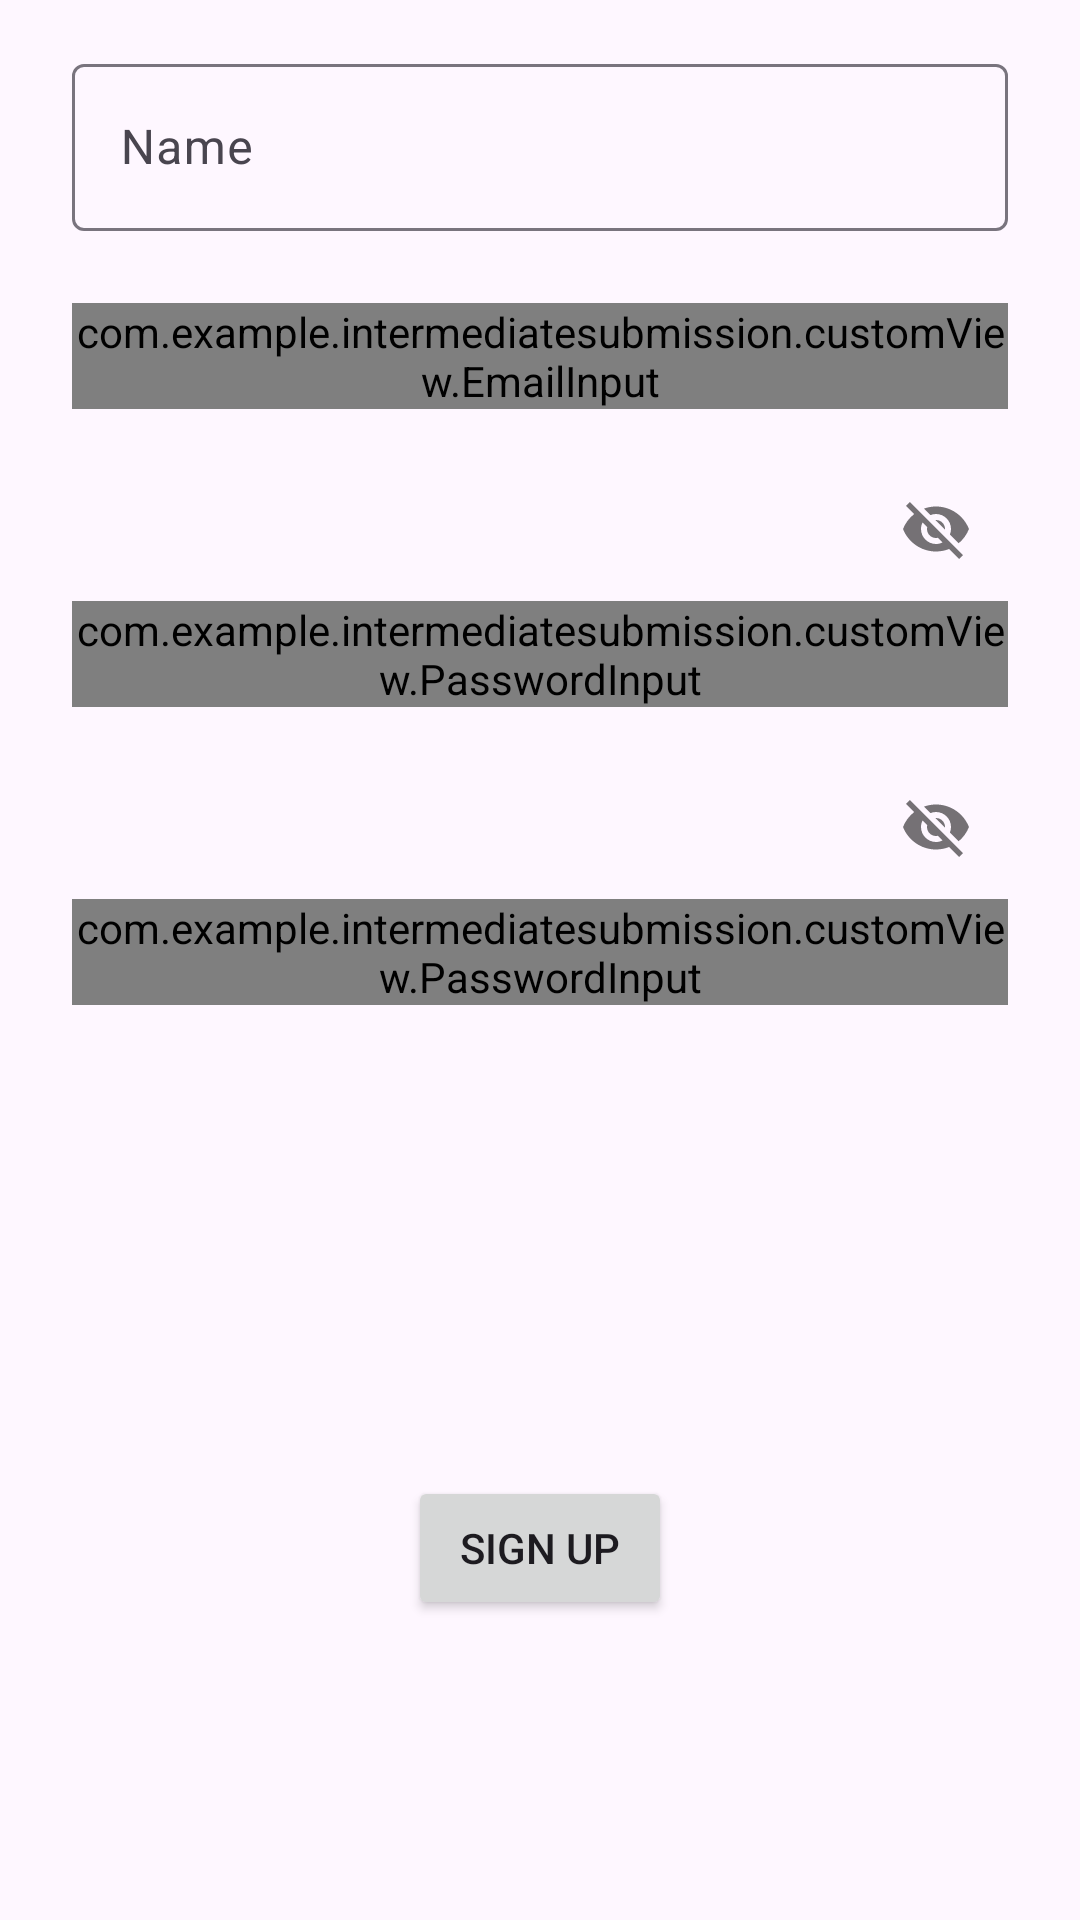

Android layout source for this screen:
<!-- AndroidManifest.xml: application theme Theme.WizzMate -->
<!-- res/layout/fragment_register.xml -->
<?xml version="1.0" encoding="utf-8"?>
<androidx.constraintlayout.widget.ConstraintLayout xmlns:android="http://schemas.android.com/apk/res/android"
    xmlns:app="http://schemas.android.com/apk/res-auto"
    xmlns:tools="http://schemas.android.com/tools"
    android:layout_width="match_parent"
    android:layout_height="match_parent"
    tools:context=".view.authentication.LoginFragment">

    <com.google.android.material.textfield.TextInputLayout
        android:id="@+id/ed_register_name_layout"
        android:layout_width="0dp"
        android:layout_height="wrap_content"
        android:layout_marginStart="24dp"
        android:layout_marginTop="16dp"
        android:layout_marginEnd="24dp"
        android:hint="@string/name"
        app:layout_constraintEnd_toEndOf="parent"
        app:layout_constraintStart_toStartOf="parent"
        app:layout_constraintTop_toTopOf="parent">

        <com.google.android.material.textfield.TextInputEditText
            android:id="@+id/ed_register_name"
            android:layout_width="match_parent"
            android:layout_height="match_parent" />
    </com.google.android.material.textfield.TextInputLayout>

    <com.google.android.material.textfield.TextInputLayout
        android:id="@+id/ed_register_email_layout"
        android:layout_width="0dp"
        android:layout_height="wrap_content"
        android:layout_marginStart="24dp"
        android:layout_marginTop="24dp"
        android:layout_marginEnd="24dp"
        android:hint="@string/email"
        app:layout_constraintEnd_toEndOf="parent"
        app:layout_constraintStart_toStartOf="parent"
        app:layout_constraintTop_toBottomOf="@+id/ed_register_name_layout">

        <com.example.intermediatesubmission.customView.EmailInput
            android:id="@+id/ed_register_email"
            android:layout_width="match_parent"
            android:layout_height="match_parent"
            android:inputType="textEmailAddress"/>
    </com.google.android.material.textfield.TextInputLayout>

    <com.google.android.material.textfield.TextInputLayout
        android:id="@+id/ed_register_password_layout"
        android:layout_width="0dp"
        android:layout_height="wrap_content"
        android:layout_marginStart="24dp"
        android:layout_marginTop="16dp"
        android:layout_marginEnd="24dp"
        android:hint="@string/password"
        app:layout_constraintEnd_toEndOf="parent"
        app:layout_constraintStart_toStartOf="parent"
        app:layout_constraintTop_toBottomOf="@+id/ed_register_email_layout"
        app:passwordToggleEnabled="true">

        <com.example.intermediatesubmission.customView.PasswordInput
            android:id="@+id/ed_register_password"
            android:layout_width="match_parent"
            android:layout_height="match_parent"
            android:inputType="textPassword" />
    </com.google.android.material.textfield.TextInputLayout>

    <com.google.android.material.textfield.TextInputLayout
        android:id="@+id/ed_register_konfirmasi_password_layout"
        android:layout_width="0dp"
        android:layout_height="wrap_content"
        android:layout_marginStart="24dp"
        android:layout_marginTop="16dp"
        android:layout_marginEnd="24dp"
        android:hint="@string/konfirmasi_password"
        app:layout_constraintEnd_toEndOf="parent"
        app:layout_constraintStart_toStartOf="parent"
        app:layout_constraintTop_toBottomOf="@+id/ed_register_password_layout"
        app:passwordToggleEnabled="true">

        <com.example.intermediatesubmission.customView.PasswordInput
            android:id="@+id/ed_register_konfirmasi_password"
            android:layout_width="match_parent"
            android:layout_height="match_parent"
            android:inputType="textPassword" />
    </com.google.android.material.textfield.TextInputLayout>

    <ProgressBar
        android:id="@+id/loading_bar"
        android:layout_width="match_parent"
        android:layout_height="wrap_content"
        android:visibility="invisible"
        app:layout_constraintBottom_toBottomOf="parent"
        app:layout_constraintEnd_toEndOf="parent"
        app:layout_constraintStart_toStartOf="parent"
        app:layout_constraintTop_toTopOf="parent" />

    <Button
        android:id="@+id/button_register"
        android:layout_width="wrap_content"
        android:layout_height="wrap_content"
        android:layout_marginBottom="100dp"
        android:text="@string/sign_up"
        app:layout_constraintBottom_toBottomOf="parent"
        app:layout_constraintEnd_toEndOf="parent"
        app:layout_constraintStart_toStartOf="parent" />

</androidx.constraintlayout.widget.ConstraintLayout>
<!-- resources referenced by this layout -->
<resources>
  <string name="email">Email</string>
  <string name="konfirmasi_password">Enter your password again</string>
  <string name="name">Name</string>
  <string name="password">Password</string>
  <string name="sign_up">Sign Up</string>
  <style name="Theme.WizzMate" parent="Base.Theme.WizzMate" />
  <style name="Base.Theme.WizzMate" parent="Theme.Material3.DayNight.NoActionBar">
          
           <item name="colorPrimary">@color/primaryColor</item>
      </style>
  <color name="primaryColor">#048547</color>
</resources>
